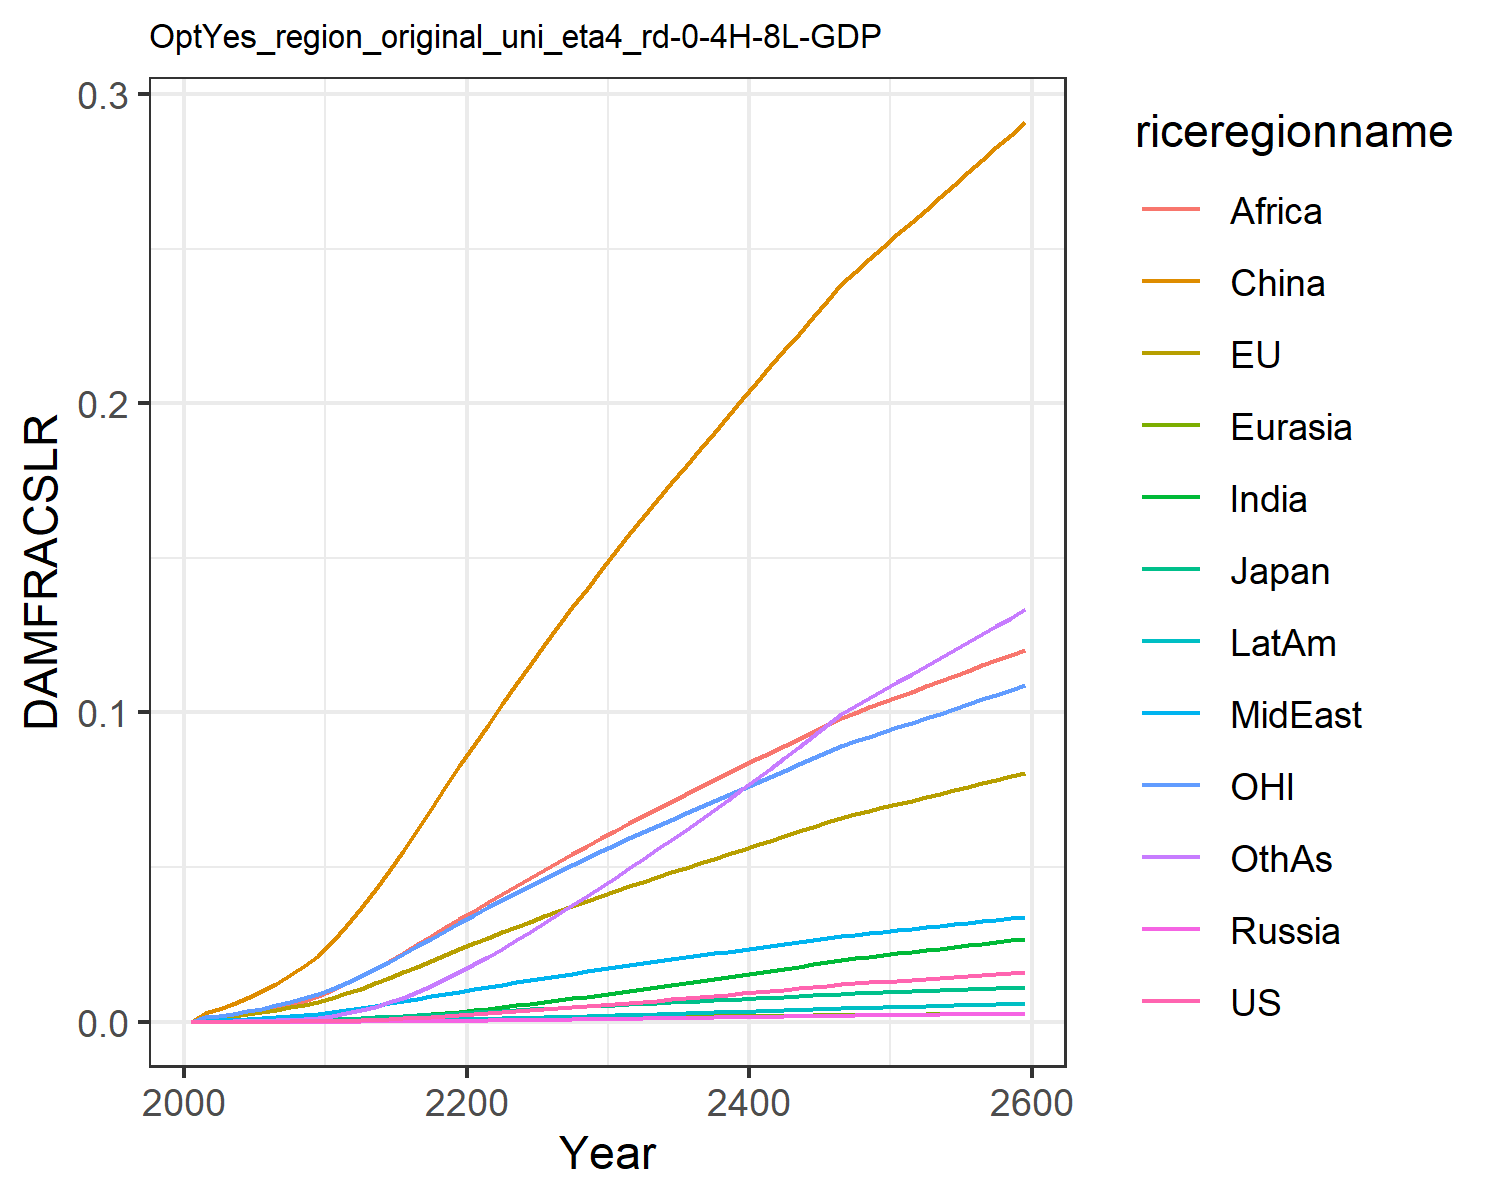

The data file committed next to this chart (first rows):
0.0, 0.0, 0.0, 0.0, 0.0, 0.0, 0.0, 0.0, 0.0, 0.0, 0.0, 0.0
7.568837115610997e-6, 0.0011, 0.0001307, 1.2562195666911276e-6, 2.7019116353731195e-5, 0.002852, 7.549228965252303e-6, 0.0003362, 0.0008541, 2.0997906191848384e-6, 0.0015, 3.669270656486269e-5
1.1375371723439099e-5, 0.001383, 0.0001609, 1.9006729286024464e-6, 3.461756363404133e-5, 0.004144, 1.247800588987628e-5, 0.0004531, 0.001189, 3.311117221290615e-6, 0.001912, 5.817517065989276e-5
1.9517451346125638e-5, 0.001862, 0.0002134, 3.2170626436526493e-6, 4.779746672362509e-5, 0.005731, 2.2606073476232026e-5, 0.000638, 0.001741, 5.848433473153324e-6, 0.002584, 0.0001062
3.167017226286062e-5, 0.002425, 0.0002736, 5.1493972438510534e-6, 6.356745865770648e-5, 0.00761, 3.8376262743708585e-5, 0.0008631, 0.002443, 9.72324842252617e-6, 0.003373, 0.0001819
4.9083771794266095e-5, 0.003075, 0.00034, 7.894762353854186e-6, 8.213007187741488e-5, 0.009792, 6.182337563618816e-5, 0.001131, 0.00331, 1.535700131557942e-5, 0.004274, 0.0002954
7.293706219720244e-5, 0.003804, 0.0004175, 1.1648543953495093e-5, 0.0001034, 0.01226, 9.473637041301482e-5, 0.001436, 0.004317, 2.3151569875139014e-5, 0.005278, 0.000456
0.0001044, 0.004609, 0.0005057, 1.6587123093328433e-5, 0.0001274, 0.01504, 0.0001391, 0.001779, 0.005459, 3.3564815039822924e-5, 0.006376, 0.000674
0.0001447, 0.005485, 0.0006021, 2.2849215657010385e-5, 0.0001538, 0.01809, 0.0001972, 0.002163, 0.006762, 4.703740983191587e-5, 0.007568, 0.0009615
0.0001948, 0.006424, 0.0007058, 3.0545669950754507e-5, 0.0001825, 0.02139, 0.0002709, 0.002587, 0.008222, 6.392421949775258e-5, 0.008843, 0.001328
0.0002771, 0.007723, 0.0008515, 4.30969997110302e-5, 0.000222, 0.02593, 0.0003919, 0.003175, 0.01024, 9.162690846987388e-5, 0.01061, 0.001933
0.0003836, 0.009186, 0.001019, 5.961435572946256e-5, 0.0002669, 0.03108, 0.000551, 0.003817, 0.01246, 0.0001278, 0.0126, 0.002728
0.0005093, 0.01073, 0.001201, 7.967987040640187e-5, 0.0003151, 0.03663, 0.0007424, 0.004464, 0.01471, 0.000171, 0.0147, 0.003683
0.0006632, 0.01241, 0.001402, 0.0001043, 0.0003676, 0.04253, 0.0009767, 0.005165, 0.01713, 0.0002238, 0.01698, 0.004844
0.0008435, 0.01417, 0.001615, 0.0001333, 0.000423, 0.04879, 0.001255, 0.005898, 0.01968, 0.0002861, 0.01936, 0.006226
0.00105, 0.01599, 0.00184, 0.0001668, 0.0004808, 0.05532, 0.001577, 0.006655, 0.02233, 0.0003579, 0.02183, 0.007828
0.001282, 0.01785, 0.002073, 0.0002045, 0.0005404, 0.06205, 0.00194, 0.007427, 0.02505, 0.0004385, 0.02435, 0.009641
0.001537, 0.01973, 0.002312, 0.0002463, 0.0006011, 0.06889, 0.002342, 0.008207, 0.0278, 0.0005274, 0.0269, 0.01165
0.001812, 0.02162, 0.002556, 0.0002915, 0.0006623, 0.07578, 0.002778, 0.008984, 0.03056, 0.0006234, 0.02946, 0.01382
0.002102, 0.02349, 0.0028, 0.0003394, 0.0007232, 0.08262, 0.003239, 0.00975, 0.03327, 0.0007247, 0.03199, 0.01613
0.002405, 0.02534, 0.003044, 0.0003896, 0.0007833, 0.08936, 0.00372, 0.0105, 0.03592, 0.0008302, 0.03448, 0.01854
0.002717, 0.02715, 0.003286, 0.0004414, 0.0008427, 0.09603, 0.004223, 0.01125, 0.03856, 0.00094, 0.03693, 0.02105
0.003036, 0.02893, 0.003527, 0.0004945, 0.0009016, 0.1026, 0.004747, 0.012, 0.0412, 0.001054, 0.03934, 0.02367
0.00336, 0.03068, 0.003765, 0.0005487, 0.0009596, 0.1091, 0.005286, 0.01273, 0.04387, 0.001171, 0.04169, 0.02637
0.00369, 0.0324, 0.004001, 0.0006038, 0.001017, 0.1155, 0.005837, 0.01346, 0.04652, 0.00129, 0.04401, 0.02912
0.004025, 0.03409, 0.004235, 0.0006598, 0.001073, 0.1218, 0.006398, 0.01418, 0.04914, 0.001412, 0.04628, 0.03192
0.004364, 0.03575, 0.004467, 0.0007166, 0.001128, 0.1279, 0.006969, 0.01488, 0.05172, 0.001535, 0.04851, 0.03477
0.004707, 0.03739, 0.004698, 0.0007742, 0.001183, 0.134, 0.00755, 0.01557, 0.05427, 0.001661, 0.05072, 0.03767
0.005055, 0.03902, 0.004928, 0.0008327, 0.001237, 0.1401, 0.008139, 0.01626, 0.0568, 0.001788, 0.0529, 0.04061
0.005408, 0.04062, 0.005157, 0.0008919, 0.00129, 0.146, 0.008736, 0.01694, 0.05929, 0.001917, 0.05506, 0.04359
0.005765, 0.04222, 0.005386, 0.000952, 0.001343, 0.1519, 0.009342, 0.01761, 0.06176, 0.002048, 0.0572, 0.04661
0.006125, 0.04378, 0.005612, 0.001012, 0.001395, 0.1577, 0.009953, 0.01828, 0.06418, 0.002179, 0.0593, 0.04965
0.006486, 0.04529, 0.005833, 0.001073, 0.001446, 0.1633, 0.01057, 0.01892, 0.06654, 0.002312, 0.06134, 0.05271
0.006851, 0.0468, 0.006054, 0.001135, 0.001496, 0.1688, 0.01119, 0.01956, 0.06888, 0.002445, 0.06336, 0.05579
0.007221, 0.04828, 0.006274, 0.001197, 0.001545, 0.1743, 0.01181, 0.0202, 0.07119, 0.00258, 0.06536, 0.05892
0.007595, 0.04977, 0.006494, 0.001259, 0.001595, 0.1797, 0.01245, 0.02083, 0.07348, 0.002717, 0.06736, 0.06207
0.007975, 0.05124, 0.006715, 0.001323, 0.001644, 0.1851, 0.01309, 0.02145, 0.07576, 0.002856, 0.06934, 0.06527
0.00836, 0.05271, 0.006936, 0.001388, 0.001692, 0.1905, 0.01374, 0.02208, 0.07804, 0.002996, 0.07132, 0.06851
0.00875, 0.05418, 0.007158, 0.001453, 0.001741, 0.1959, 0.0144, 0.02271, 0.0803, 0.003138, 0.0733, 0.07179
0.009146, 0.05565, 0.007381, 0.00152, 0.00179, 0.2012, 0.01507, 0.02333, 0.08255, 0.003283, 0.07527, 0.07511
0.009547, 0.05711, 0.007605, 0.001587, 0.001838, 0.2065, 0.01575, 0.02395, 0.0848, 0.003429, 0.07725, 0.07847
0.009955, 0.05858, 0.00783, 0.001655, 0.001887, 0.2119, 0.01644, 0.02458, 0.08705, 0.003577, 0.07922, 0.08188
0.01037, 0.06005, 0.008056, 0.001724, 0.001936, 0.2172, 0.01713, 0.0252, 0.0893, 0.003728, 0.0812, 0.08533
0.01079, 0.06152, 0.008284, 0.001794, 0.001984, 0.2225, 0.01784, 0.02583, 0.09154, 0.00388, 0.08318, 0.08882
0.01121, 0.063, 0.008512, 0.001866, 0.002033, 0.2279, 0.01855, 0.02645, 0.09378, 0.004035, 0.08517, 0.09236
0.01164, 0.06447, 0.008743, 0.001938, 0.002082, 0.2332, 0.01928, 0.02708, 0.09603, 0.004191, 0.08715, 0.09594
0.01208, 0.06595, 0.008974, 0.002011, 0.00213, 0.2385, 0.02001, 0.02771, 0.09827, 0.00435, 0.08915, 0.09957
0.01238, 0.06706, 0.009144, 0.002062, 0.002167, 0.2425, 0.02052, 0.02818, 0.09997, 0.004461, 0.09064, 0.1021
0.01269, 0.06817, 0.009315, 0.002113, 0.002204, 0.2465, 0.02104, 0.02865, 0.1017, 0.004573, 0.09214, 0.1046
0.013, 0.06929, 0.009486, 0.002165, 0.002241, 0.2505, 0.02156, 0.02913, 0.1034, 0.004685, 0.09363, 0.1072
0.01331, 0.0704, 0.009657, 0.002217, 0.002278, 0.2545, 0.02208, 0.0296, 0.105, 0.004797, 0.09514, 0.1098
0.01362, 0.07152, 0.009829, 0.002269, 0.002315, 0.2586, 0.0226, 0.03008, 0.1067, 0.00491, 0.09664, 0.1123
0.01393, 0.07264, 0.01, 0.002321, 0.002352, 0.2626, 0.02313, 0.03055, 0.1084, 0.005024, 0.09815, 0.1149
0.01424, 0.07376, 0.01017, 0.002374, 0.002389, 0.2666, 0.02365, 0.03103, 0.1101, 0.005138, 0.09966, 0.1175
0.01456, 0.07489, 0.01035, 0.002427, 0.002426, 0.2706, 0.02418, 0.0315, 0.1118, 0.005253, 0.1012, 0.1201
0.01488, 0.07601, 0.01052, 0.00248, 0.002463, 0.2747, 0.02472, 0.03198, 0.1135, 0.005368, 0.1027, 0.1228
0.01519, 0.07714, 0.0107, 0.002533, 0.0025, 0.2787, 0.02525, 0.03246, 0.1152, 0.005484, 0.1042, 0.1254
0.01552, 0.07827, 0.01087, 0.002587, 0.002537, 0.2828, 0.02579, 0.03294, 0.1169, 0.0056, 0.1057, 0.128
0.01584, 0.07941, 0.01105, 0.002641, 0.002574, 0.2868, 0.02633, 0.03342, 0.1186, 0.005717, 0.1073, 0.1307
0.01616, 0.08055, 0.01122, 0.002695, 0.002612, 0.2909, 0.02687, 0.0339, 0.1203, 0.005835, 0.1088, 0.1333
